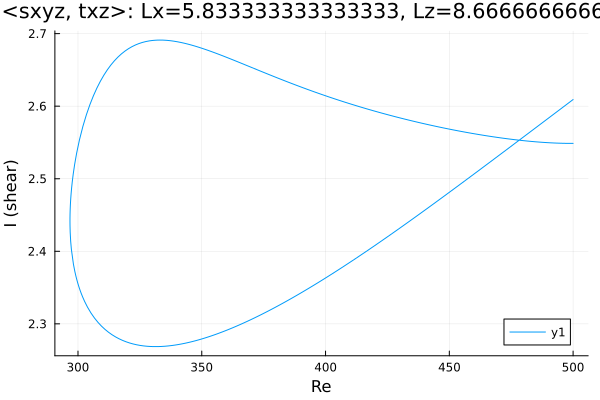

Values plotted in this chart, from the file beside it:
Re, shear
500.0, 2.549
499.8, 2.549
498.6, 2.549
497.1, 2.549
495.7, 2.549
494.3, 2.549
492.9, 2.549
491.5, 2.549
490.1, 2.55
488.7, 2.55
487.3, 2.55
485.8, 2.551
484.4, 2.551
483, 2.551
481.6, 2.552
480.2, 2.552
478.8, 2.553
477.4, 2.553
475.9, 2.554
474.5, 2.555
473.1, 2.555
471.7, 2.556
470.3, 2.557
468.9, 2.557
467.5, 2.558
466, 2.559
464.6, 2.559
463.2, 2.56
461.8, 2.561
460.4, 2.562
459, 2.563
457.6, 2.563
456.1, 2.564
454.7, 2.565
453.3, 2.566
451.9, 2.567
450.5, 2.568
449.1, 2.569
447.7, 2.57
446.2, 2.571
444.8, 2.572
443.4, 2.573
442, 2.574
440.6, 2.575
439.2, 2.576
437.8, 2.577
436.3, 2.579
434.9, 2.58
433.5, 2.581
432.1, 2.582
430.7, 2.583
429.3, 2.585
427.9, 2.586
426.4, 2.587
425, 2.588
423.6, 2.59
422.2, 2.591
420.8, 2.592
419.4, 2.594
418, 2.595
... 300 more rows
